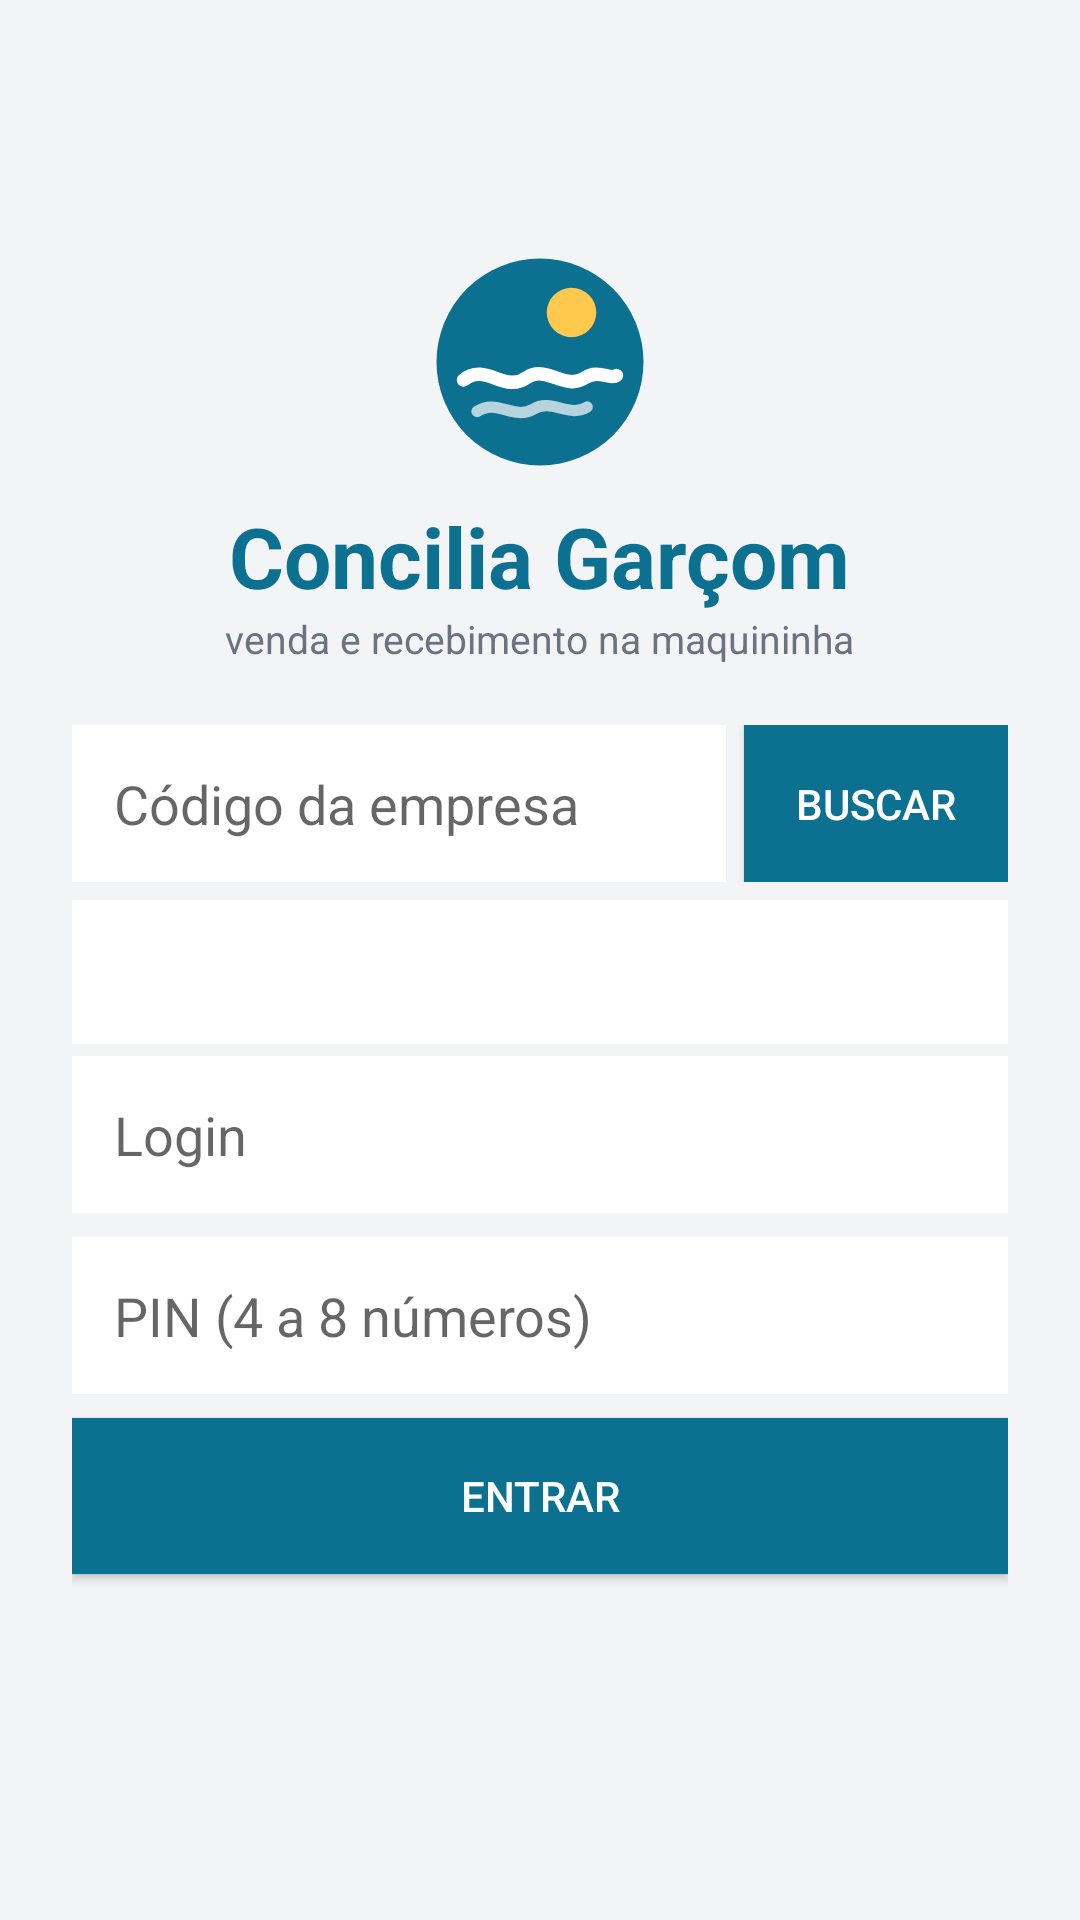

Layout XML and referenced resources for this Android screen:
<!-- AndroidManifest.xml: application theme Theme.ConciliaGarcom -->
<!-- res/layout/activity_login.xml -->
<?xml version="1.0" encoding="utf-8"?>
<ScrollView xmlns:android="http://schemas.android.com/apk/res/android"
    android:layout_width="match_parent"
    android:layout_height="match_parent"
    android:fillViewport="true"
    android:background="#F3F4F6">

    <LinearLayout
        android:layout_width="match_parent"
        android:layout_height="wrap_content"
        android:orientation="vertical"
        android:gravity="center"
        android:padding="24dp"
        android:minHeight="480dp">

        <ImageView
            android:layout_width="72dp"
            android:layout_height="72dp"
            android:src="@drawable/ic_logo"
            android:layout_marginBottom="10dp"
            android:contentDescription="Concilia" />

        <TextView
            android:layout_width="wrap_content"
            android:layout_height="wrap_content"
            android:text="Concilia Garçom"
            android:textSize="28sp"
            android:textStyle="bold"
            android:textColor="#0C7091" />

        <TextView
            android:layout_width="wrap_content"
            android:layout_height="wrap_content"
            android:layout_marginBottom="20dp"
            android:text="venda e recebimento na maquininha"
            android:textSize="13sp"
            android:textColor="#6B7280" />

        <LinearLayout
            android:layout_width="match_parent"
            android:layout_height="wrap_content"
            android:orientation="horizontal"
            android:layout_marginBottom="6dp">

            <EditText
                android:id="@+id/codigoEmpresa"
                android:layout_width="0dp"
                android:layout_weight="1"
                android:layout_height="wrap_content"
                android:hint="Código da empresa"
                android:inputType="textNoSuggestions|textVisiblePassword"
                android:imeOptions="actionGo"
                android:background="#FFFFFF"
                android:padding="14dp" />

            <Button
                android:id="@+id/buscarFiliais"
                android:layout_width="wrap_content"
                android:layout_height="match_parent"
                android:layout_marginStart="6dp"
                android:text="Buscar"
                android:textColor="#FFFFFF"
                android:background="#0C7091" />
        </LinearLayout>

        <Spinner
            android:id="@+id/servidor"
            android:layout_width="match_parent"
            android:layout_height="48dp"
            android:background="#FFFFFF"
            android:layout_marginBottom="4dp" />

        <TextView
            android:id="@+id/descobertaStatus"
            android:layout_width="match_parent"
            android:layout_height="wrap_content"
            android:textSize="12sp"
            android:textColor="#0C7091"
            android:layout_marginBottom="8dp"
            android:visibility="gone" />

        <EditText
            android:id="@+id/servidorCustom"
            android:layout_width="match_parent"
            android:layout_height="wrap_content"
            android:hint="https://servidor-da-loja"
            android:inputType="textUri"
            android:background="#FFFFFF"
            android:padding="14dp"
            android:layout_marginBottom="8dp"
            android:visibility="gone" />

        <EditText
            android:id="@+id/login"
            android:layout_width="match_parent"
            android:layout_height="wrap_content"
            android:hint="Login"
            android:inputType="textNoSuggestions"
            android:background="#FFFFFF"
            android:padding="14dp"
            android:layout_marginBottom="8dp" />

        <EditText
            android:id="@+id/pin"
            android:layout_width="match_parent"
            android:layout_height="wrap_content"
            android:hint="PIN (4 a 8 números)"
            android:inputType="numberPassword"
            android:background="#FFFFFF"
            android:padding="14dp"
            android:layout_marginBottom="8dp" />

        <TextView
            android:id="@+id/pin2Label"
            android:layout_width="match_parent"
            android:layout_height="wrap_content"
            android:text="Primeiro acesso — confirme o PIN:"
            android:textSize="13sp"
            android:textColor="#0C7091"
            android:visibility="gone" />

        <EditText
            android:id="@+id/pin2"
            android:layout_width="match_parent"
            android:layout_height="wrap_content"
            android:hint="Repita o PIN"
            android:inputType="numberPassword"
            android:background="#FFFFFF"
            android:padding="14dp"
            android:layout_marginBottom="8dp"
            android:visibility="gone" />

        <TextView
            android:id="@+id/erro"
            android:layout_width="match_parent"
            android:layout_height="wrap_content"
            android:textColor="#DC2626"
            android:textSize="13sp"
            android:layout_marginBottom="8dp"
            android:visibility="gone" />

        <Button
            android:id="@+id/entrar"
            android:layout_width="match_parent"
            android:layout_height="52dp"
            android:text="Entrar"
            android:textColor="#FFFFFF"
            android:background="#0C7091" />

        <TextView
            android:id="@+id/versaoApp"
            android:layout_width="wrap_content"
            android:layout_height="wrap_content"
            android:layout_marginTop="14dp"
            android:textSize="12sp"
            android:textColor="#9CA3AF" />
    </LinearLayout>
</ScrollView>
<!-- resources referenced by this layout -->
<resources>
  <!-- drawable ic_logo (drawable) -->
  <?xml version="1.0" encoding="utf-8"?>
  <vector xmlns:android="http://schemas.android.com/apk/res/android"
      android:width="72dp"
      android:height="72dp"
      android:viewportWidth="96"
      android:viewportHeight="96">
      <path
          android:pathData="M48,48m-46,0a46,46 0,1 1,92 0a46,46 0,1 1,-92 0"
          android:fillColor="#0C7091" />
      <path
          android:pathData="M62,26m-11,0a11,11 0,1 1,22 0a11,11 0,1 1,-22 0"
          android:fillColor="#FFC94D" />
      <path
          android:pathData="M14,56 C 24,48 32,62 42,55 C 51,49 59,61 68,55 C 74,51 79,56 82,54"
          android:strokeColor="#FFFFFF"
          android:strokeWidth="6"
          android:strokeLineCap="round"
          android:fillColor="#00000000" />
      <path
          android:pathData="M20,70 C 29,64 36,74 45,69 C 53,64 61,73 69,68"
          android:strokeColor="#B3FFFFFF"
          android:strokeWidth="5"
          android:strokeLineCap="round"
          android:fillColor="#00000000" />
  </vector>
  <style name="Theme.ConciliaGarcom" parent="Theme.AppCompat.Light.NoActionBar" />
</resources>
